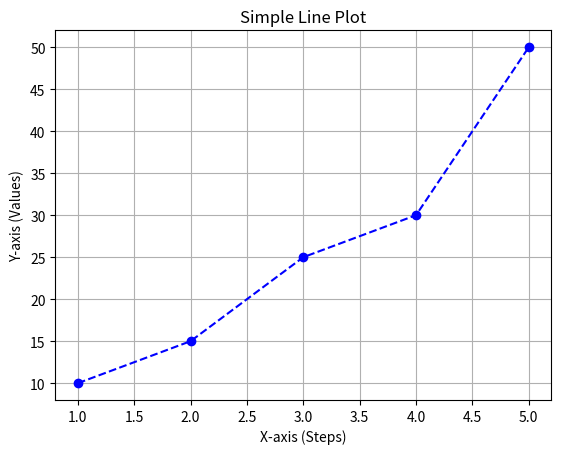
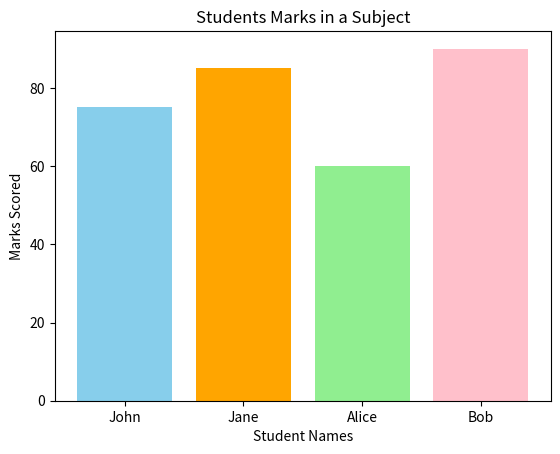
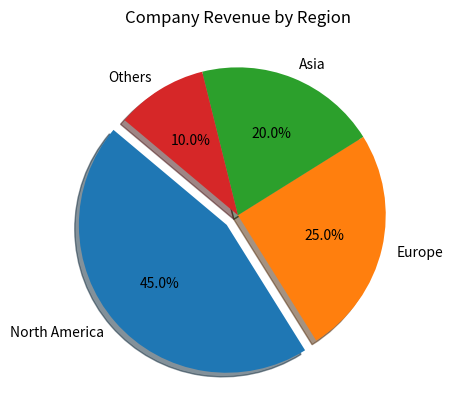
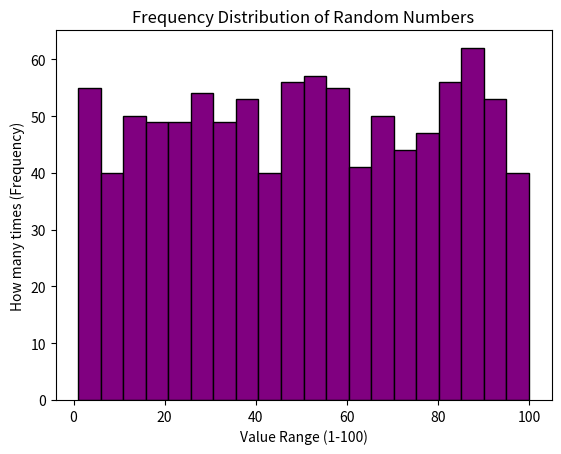

Write Python code to recreate these figures, in order.
# ==========================================
# STEP 1: MATPLOTLIB LIBRARY KO IMPORT KARNA
# ==========================================
# 'pyplot' matplotlib ka wo hissa hai jo graphs banata hai.
# Hum ise 'plt' ke naam se use karenge.
import matplotlib.pyplot as plt
import random # Random numbers banane ke liye

# ==========================================
# QUESTION 1: LINE PLOT (BASIC GRAPH)
# ==========================================

# Data points tayyar karna
x = [1, 2, 3, 4, 5]
y = [10, 15, 25, 30, 50]

# a. Data ko plot karna (Line banane ke liye)
# marker='o' se points par dots dikhenge
plt.plot(x, y, marker='o', color='blue', linestyle='--')

# b. Customization (Title aur Labels lagana)
plt.title("Simple Line Plot") # Graph ka heading
plt.xlabel("X-axis (Steps)") # Neeche wali line ka naam
plt.ylabel("Y-axis (Values)") # Khadi wali line ka naam
plt.grid(True) # Peeche box wali lines (grid) dikhane ke liye
plt.show() # Graph ko screen par dikhana


# ==========================================
# QUESTION 2: BAR GRAPH (STUDENTS MARKS)
# ==========================================

students = ['John', 'Jane', 'Alice', 'Bob']
marks = [75, 85, 60, 90]

# a. Bar graph banana
# plt.bar use hota hai khade dande (bars) banane ke liye
plt.bar(students, marks, color=['skyblue', 'orange', 'lightgreen', 'pink'])

# b. Customization
plt.title("Students Marks in a Subject")
plt.xlabel("Student Names")
plt.ylabel("Marks Scored")
plt.show()


# ==========================================
# QUESTION 3: PIE CHART (REVENUE DISTRIBUTION)
# ==========================================

regions = ['North America', 'Europe', 'Asia', 'Others']
revenue = [45, 25, 20, 10]

# b. Highlight karna (Explode): 
# Sabse zyada revenue North America (45) ka hai, use thoda bahar nikalenge.
# (0.1, 0, 0, 0) ka matlab pehla hissa thoda cut-out dikhega.
explode = (0.1, 0, 0, 0) 

# a. Pie chart banana
# autopct='%1.1f%%' se percentage graph ke andar dikhegi
plt.pie(revenue, labels=regions, explode=explode, autopct='%1.1f%%', shadow=True, startangle=140)

plt.title("Company Revenue by Region")
plt.show()


# ==========================================
# QUESTION 4: HISTOGRAM (FREQUENCY DISTRIBUTION)
# ==========================================

# 1 se 100 ke beech 1000 random numbers generate karna
# Ye list comprehension hai, simple loop jaisa
random_data = [random.randint(1, 100) for _ in range(1000)]

# Histogram banana
# 'bins=20' ka matlab hai data ko 20 groups mein baantna
plt.hist(random_data, bins=20, color='purple', edgecolor='black')

plt.title("Frequency Distribution of Random Numbers")
plt.xlabel("Value Range (1-100)")
plt.ylabel("How many times (Frequency)")
plt.show()
